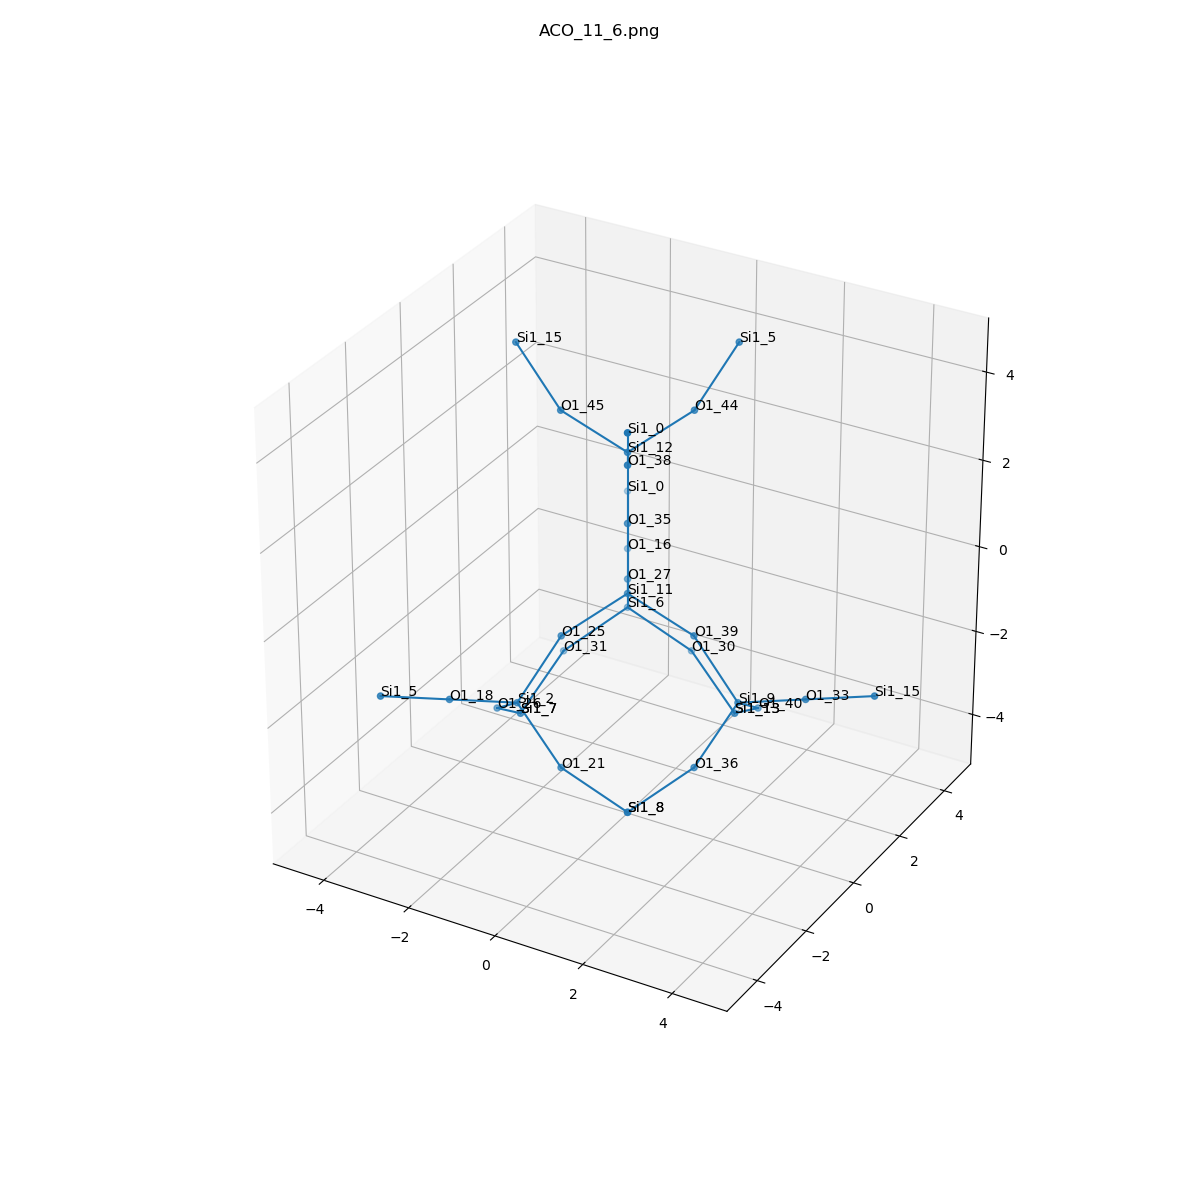

Source data for this figure (header and first rows):
, neighbor_num, isite, atom, x, y, z, front_index
0, 0, 11, Si1, 0.0, 0.0, 0.0, 
1, 1, 25, O1, -0.759, -1.315, -0.5364, 0.0
2, 1, 35, O1, -5.551115123125783e-17, 0.0, 1.606, 0.0
3, 1, 39, O1, 1.518, 1.1102230246251565e-16, -0.5364, 0.0
4, 1, 27, O1, -0.759, 1.315, -0.5364, 0.0
5, 2, 2, Si1, -1.265, -2.191, -1.789, 1.0
6, 2, 12, Si1, 0.0, 1.1102230246251565e-16, 3.212, 2.0
7, 2, 9, Si1, 2.53, -3.885780586188048e-16, -1.789, 3.0
8, 2, 6, Si1, -1.265, 2.191, -1.789, 4.0
9, 3, 26, O1, -2.277, -1.315, -2.683, 5.0
10, 3, 21, O1, -1.9984014443252818e-15, -2.629, -2.683, 5.0
11, 3, 18, O1, -2.022, -3.502, -1.254, 5.0
12, 3, 38, O1, 0.759, -1.315, 3.748, 6.0
13, 3, 44, O1, 0.759, 1.315, 3.748, 6.0
14, 3, 45, O1, -1.518, 0.0, 3.748, 6.0
15, 3, 36, O1, 2.277, -1.315, -2.683, 7.0
16, 3, 40, O1, 2.277, 1.315, -2.683, 7.0
17, 3, 33, O1, 4.044, -6.661338147750939e-16, -1.254, 7.0
18, 3, 30, O1, -2.220446049250313e-16, 2.629, -2.683, 8.0
19, 3, 31, O1, -2.277, 1.315, -2.683, 8.0
20, 3, 16, O1, -2.022, 3.502, -1.254, 8.0
21, 4, 7, Si1, -2.53, 1.5543122344752192e-15, -3.578, 9.0
22, 4, 8, Si1, 1.265, -2.191, -3.578, 10.0
23, 4, 5, Si1, -2.779, -4.813, -0.7183, 11.0
24, 4, 0, Si1, 1.265, -2.191, 5, 12.0
25, 4, 5, Si1, 1.265, 2.191, 5, 13.0
26, 4, 15, Si1, -2.53, -3.3306690738754696e-16, 5, 14.0
27, 4, 8, Si1, 1.265, -2.191, -3.578, 15.0
28, 4, 13, Si1, 1.265, 2.191, -3.578, 16.0
29, 4, 15, Si1, 5.558, -1.5543122344752192e-15, -0.7183, 17.0
30, 4, 13, Si1, 1.265, 2.191, -3.578, 18.0
31, 4, 7, Si1, -2.53, 1.5543122344752192e-15, -3.578, 19.0
32, 4, 0, Si1, -2.779, 4.813, -0.7183, 20.0
